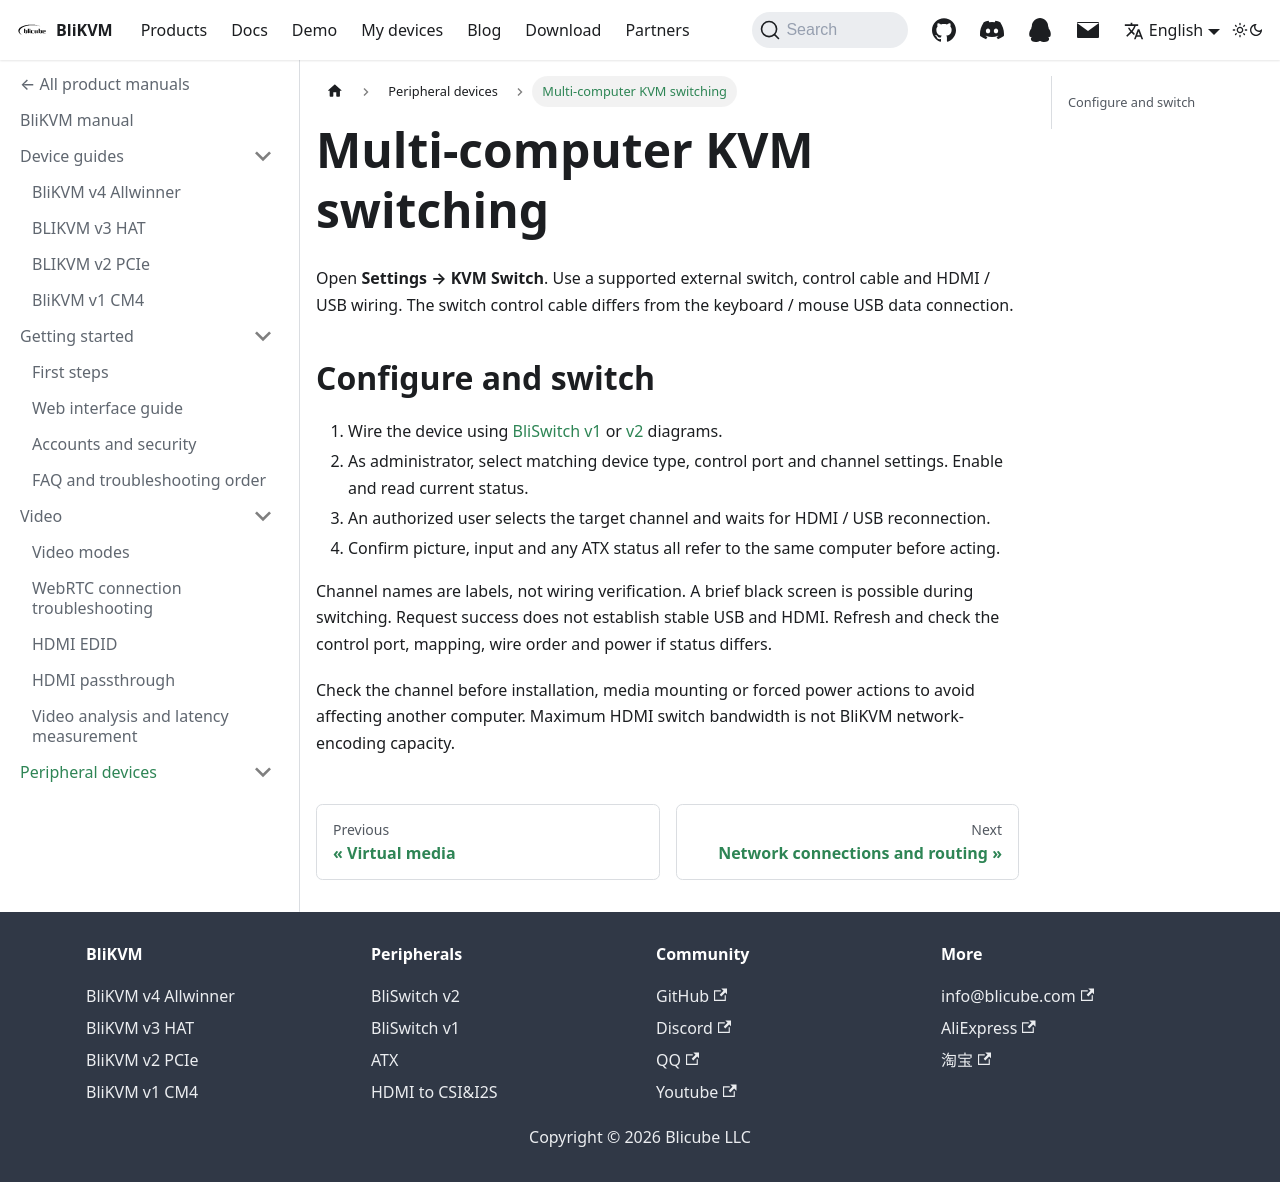

repository: blikvm/blikvm · page: docs/peripheral-devices/kvm-switch/index.html · generator: docusaurus

# Multi-computer KVM switching

Open **Settings → KVM Switch**. Use a supported external switch, control cable and HDMI / USB wiring. The switch control cable differs from the keyboard / mouse USB data connection.

## Configure and switch

1. Wire the device using [BliSwitch v1](../device-guides/BliSwitch-v1-guide.md) or [v2](../device-guides/BliSwitch-v2-guide.md) diagrams.
2. As administrator, select matching device type, control port and channel settings. Enable and read current status.
3. An authorized user selects the target channel and waits for HDMI / USB reconnection.
4. Confirm picture, input and any ATX status all refer to the same computer before acting.

Channel names are labels, not wiring verification. A brief black screen is possible during switching. Request success does not establish stable USB and HDMI. Refresh and check the control port, mapping, wire order and power if status differs.

Check the channel before installation, media mounting or forced power actions to avoid affecting another computer. Maximum HDMI switch bandwidth is not BliKVM network-encoding capacity.
